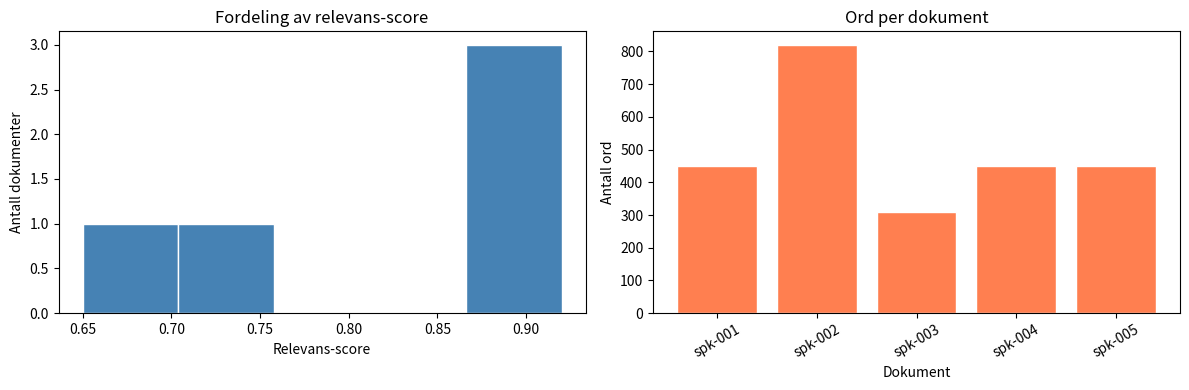

Python code for this plot:
%pip install -q numpy pandas matplotlib

import numpy as np
import pandas as pd
import matplotlib.pyplot as plt

print(f"NumPy {np.__version__}, Pandas {pd.__version__}")

# Grunnleggende NumPy-operasjoner
a = np.array([1, 2, 3, 4, 5])
b = np.array([10, 20, 30, 40, 50])

print("Addisjon:  ", a + b)
print("Multiplik.:", a * b)
print("Kvadrat:   ", a ** 2)
print("Gjennomsn.:", a.mean())
print("Std.avvik: ", a.std())

# Embedding-eksempel: En enkel tekstvektor (forenklet)
# I virkeligheten er embeddings 768 eller 1536 tall — men prinsippet er det samme

embedding_afp     = np.array([0.8, 0.1, 0.3, 0.9, 0.2])  # "AFP pensjon"
embedding_pensjon = np.array([0.7, 0.2, 0.4, 0.8, 0.3])  # "alderspensjon"
embedding_fly     = np.array([0.1, 0.9, 0.7, 0.1, 0.8])  # "fly til Oslo"

# Cosinus-likhet: Mål på hvor like to vektorer er (1.0 = identisk, 0.0 = urelatert)
def cosinus_likhet(v1: np.ndarray, v2: np.ndarray) -> float:
    return np.dot(v1, v2) / (np.linalg.norm(v1) * np.linalg.norm(v2))

print(f"AFP vs Pensjon:  {cosinus_likhet(embedding_afp, embedding_pensjon):.3f}  (høy likhet forventet)")
print(f"AFP vs Fly:      {cosinus_likhet(embedding_afp, embedding_fly):.3f}  (lav likhet forventet)")

# 2D-arrays: Matriser (brukes overalt i ML)
# Tenk på dette som en tabell: 3 dokumenter, 4 egenskaper hver
matrise = np.array([
    [0.8, 0.1, 0.3, 0.9],  # Dokument 1
    [0.7, 0.2, 0.4, 0.8],  # Dokument 2
    [0.1, 0.9, 0.7, 0.1],  # Dokument 3
])

print("Form:", matrise.shape)         # (3, 4) = 3 rader, 4 kolonner
print("Første rad:", matrise[0])      # Dokument 1
print("Første kolonne:", matrise[:, 0])  # Alle dokumenters første egenskap
print("Snitt per dokument:", matrise.mean(axis=1))  # Snitt langs kolonner

# Lag en enkel DataFrame
data = {
    "dokument_id": ["spk-001", "spk-002", "spk-003", "spk-004", "spk-005"],
    "tittel": ["AFP-guide", "Alderspensjon", "Uførepensjon", "Barnepensjon", "AFP-guide"],
    "ord_antall": [450, 820, 310, None, 450],  # None = mangler data
    "relevans_score": [0.92, 0.87, 0.65, 0.71, 0.92],
    "publisert_år": [2023, 2022, 2023, 2021, 2023],
}

df = pd.DataFrame(data)
print(df)
print(f"\nForm: {df.shape} ({df.shape[0]} rader, {df.shape[1]} kolonner)")

# Grunnleggende statistikk — kjør alltid dette på et nytt datasett!
print(df.describe())

# Datarensing: Håndtere manglende verdier
print("Manglende verdier per kolonne:")
print(df.isnull().sum())

# Fyll inn manglende ord_antall med medianen
df["ord_antall"] = df["ord_antall"].fillna(df["ord_antall"].median())
print("\nEtter rensing — ingen manglende verdier:")
print(df.isnull().sum())

# Filtrering og sortering
høy_relevans = df[df["relevans_score"] >= 0.85].sort_values("relevans_score", ascending=False)
print("Dokumenter med høy relevans:")
print(høy_relevans[["tittel", "relevans_score"]])

# Fjerne duplikater
print(f"Rader før: {len(df)}")
df_unik = df.drop_duplicates(subset=["tittel", "ord_antall"])
print(f"Rader etter fjerning av duplikater: {len(df_unik)}")

# Gruppering — nyttig for å forstå datafordelingen
print("Gjennomsnittlig relevans per år:")
print(df.groupby("publisert_år")["relevans_score"].mean().round(3))

fig, axes = plt.subplots(1, 2, figsize=(12, 4))

# Relevans-score fordeling
axes[0].hist(df["relevans_score"], bins=5, color="steelblue", edgecolor="white")
axes[0].set_title("Fordeling av relevans-score")
axes[0].set_xlabel("Relevans-score")
axes[0].set_ylabel("Antall dokumenter")

# Ord per dokument
axes[1].bar(df["dokument_id"], df["ord_antall"], color="coral", edgecolor="white")
axes[1].set_title("Ord per dokument")
axes[1].set_xlabel("Dokument")
axes[1].set_ylabel("Antall ord")
axes[1].tick_params(axis='x', rotation=30)

plt.tight_layout()
plt.show()

import numpy as np
import pandas as pd

# Rå data (simulerer hva du ville laste fra en CSV eller database)
raw_data = {
    "id": range(1, 9),
    "tekst": [
        "AFP gir deg rett til å gå av tidlig",
        None,                                          # Mangler tekst
        "  ekstra mellomrom rundt  ",                  # Trenger trimming
        "STORE BOKSTAVER OVERALT",                     # Normalisering
        "Alderspensjon utbetales fra 67 år",
        "Uførepensjon gis ved varig nedsatt arbeidsevne",
        "a",                                           # For kort
        "Barnepensjon sikrer barn under 20 år",
    ],
    "kilde": ["spk", "nav", "spk", "spk", "nav", "spk", "ukjent", "spk"],
    "dato": ["2023-01", "2022-06", "2023-03", None, "2022-11", "2023-05", "2021-08", "2023-02"],
}

df = pd.DataFrame(raw_data)
print(f"Rådata: {len(df)} rader")
print(df)

# --- Rensepipeline ---

# 1. Fjern rader uten tekst
df = df.dropna(subset=["tekst"])

# 2. Trim og normaliser tekst
df["tekst"] = df["tekst"].str.strip().str.lower()

# 3. Fjern for korte tekster (under 10 tegn er meningsløst å embedde)
df = df[df["tekst"].str.len() >= 10]

# 4. Fyll manglende dato
df["dato"] = df["dato"].fillna("ukjent")

# 5. Legg til tekstlengde som ny kolonne (nyttig for chunking-beslutninger)
df["tegn_antall"] = df["tekst"].str.len()

print(f"\nEtter rensing: {len(df)} rader")
print(df[["id", "tekst", "kilde", "tegn_antall"]])

# Konverter til liste med dicts — formatet de fleste AI-biblioteker forventer
dokumenter = df.to_dict(orient="records")

print("Klar for embedding!")
for dok in dokumenter:
    print(f"  [{dok['kilde']}] {dok['tekst'][:50]}")
